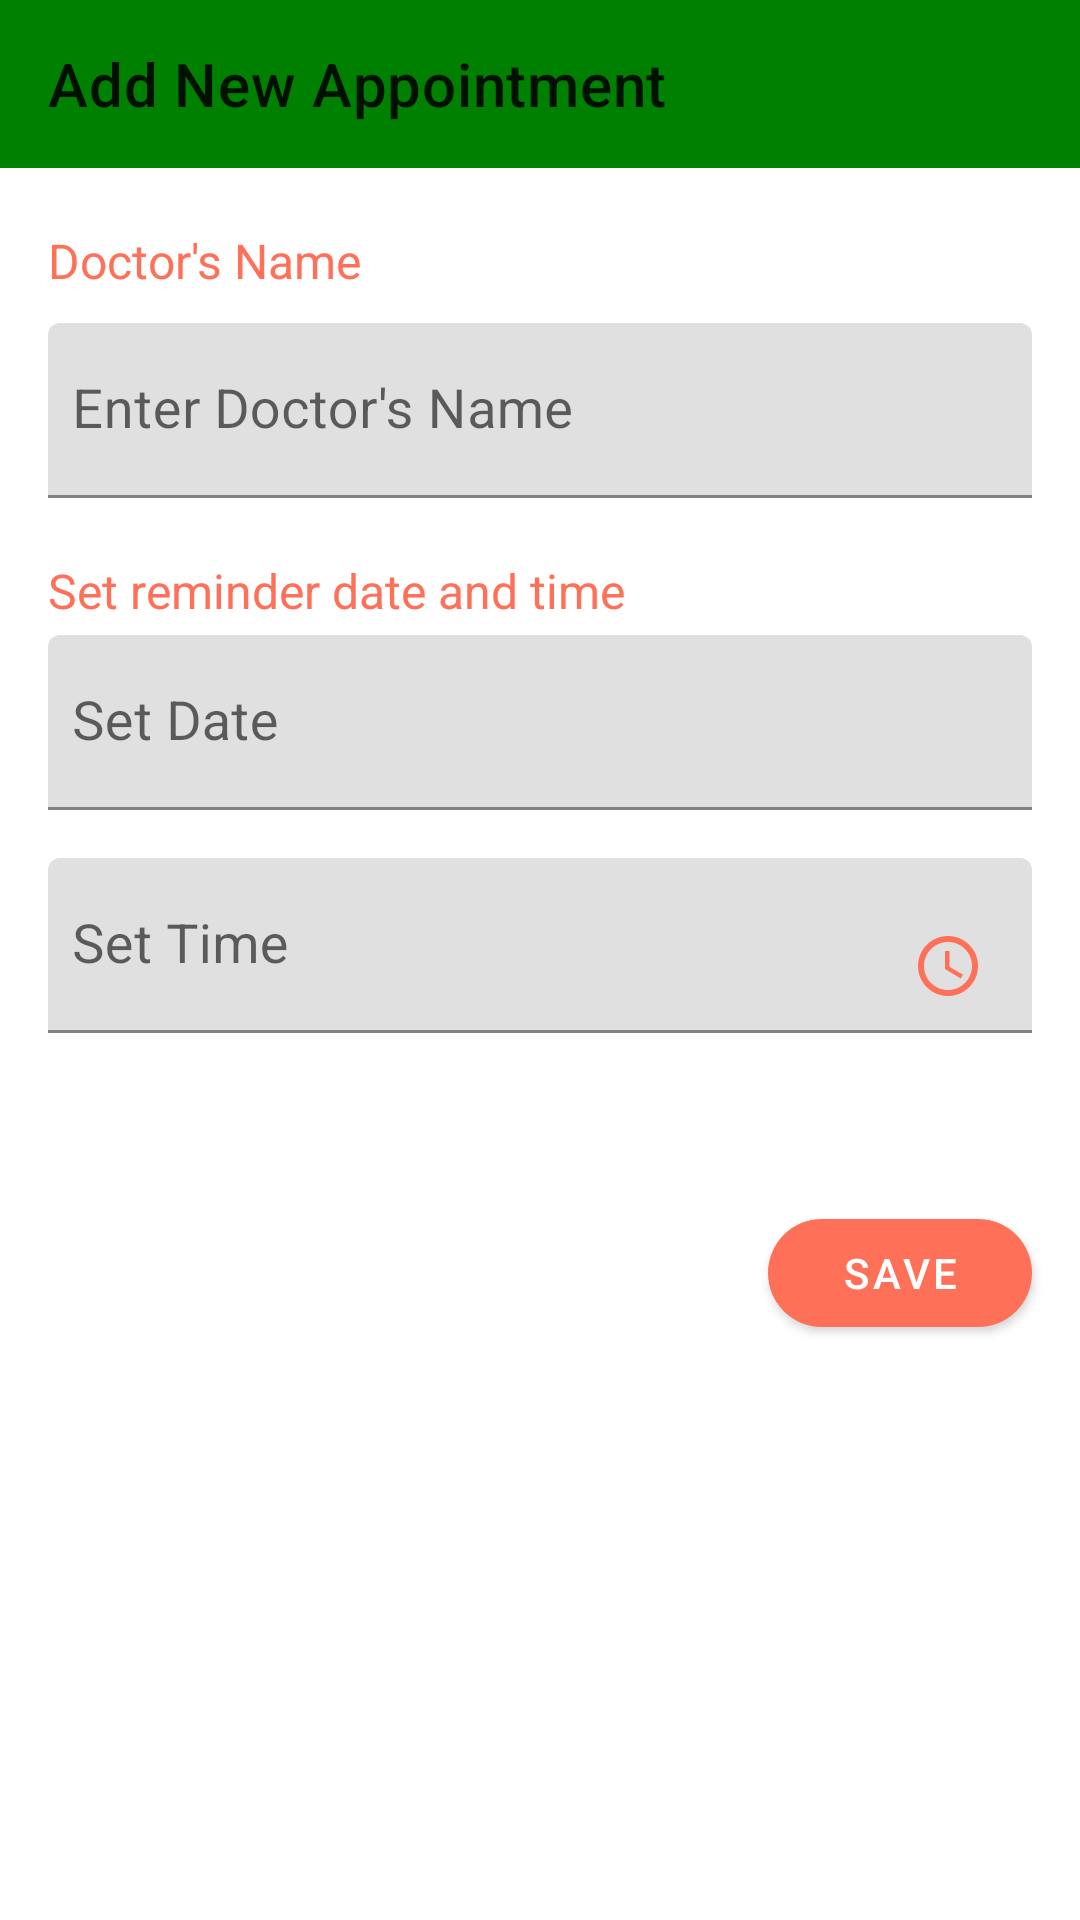

Write the Android layout XML for this screen, with the resource values it uses.
<!-- AndroidManifest.xml: application theme Theme.HealthDream -->
<!-- res/layout/activity_appointment_reminder.xml -->
<?xml version="1.0" encoding="utf-8"?>
<LinearLayout xmlns:android="http://schemas.android.com/apk/res/android"
    xmlns:app="http://schemas.android.com/apk/res-auto"
    xmlns:tools="http://schemas.android.com/tools"
    android:layout_width="match_parent"
    android:layout_height="match_parent"
    android:layout_gravity="center_horizontal"
    android:orientation="vertical"
    tools:context=".AppointmentReminder">

    <com.google.android.material.appbar.AppBarLayout
        android:id="@+id/appBarLayout"
        android:layout_width="match_parent"
        android:layout_height="wrap_content">

        <androidx.appcompat.widget.Toolbar
            android:id="@+id/toolBarAddTask"
            android:layout_width="match_parent"
            android:background="#008000"
            android:layout_height="wrap_content"
            app:title="Add New Appointment" />
    </com.google.android.material.appbar.AppBarLayout>

    <TextView
        android:layout_width="wrap_content"
        android:layout_height="wrap_content"
        android:layout_marginStart="16dp"
        android:layout_marginLeft="16dp"
        android:layout_marginTop="20dp"
        android:layout_marginBottom="10dp"
        android:text="Doctor's Name"
        android:textColor="#ff7058"
        android:textSize="16sp" />

    <com.google.android.material.textfield.TextInputLayout
        android:id="@+id/titleInplay"
        android:layout_width="match_parent"
        android:layout_height="wrap_content"
        android:layout_marginStart="16dp"
        android:layout_marginLeft="16dp"
        android:layout_marginEnd="16dp"
        android:layout_marginBottom="16dp">

        <com.google.android.material.textfield.TextInputEditText
            android:id="@+id/nameEdt"
            android:layout_width="match_parent"
            android:layout_height="wrap_content"
            android:hint="Enter Doctor's Name"
            android:inputType="textCapWords"
            android:paddingStart="8dp"
            android:paddingLeft="8dp"
            android:paddingEnd="8dp"
            android:textSize="18sp" />
    </com.google.android.material.textfield.TextInputLayout>





    <TextView
        android:layout_width="wrap_content"
        android:layout_height="wrap_content"
        android:layout_marginStart="16dp"
        android:layout_marginLeft="16dp"
        android:layout_marginTop="4dp"
        android:layout_marginBottom="4dp"
        android:text="Set reminder date and time"
        android:textColor="#ff7058"
        android:textSize="16sp" />

    <com.google.android.material.textfield.TextInputLayout
        android:layout_width="match_parent"
        android:layout_height="wrap_content"
        android:layout_marginStart="16dp"
        android:layout_marginLeft="16dp"
        android:layout_marginEnd="16dp"
        android:layout_marginBottom="16dp">

        <com.google.android.material.textfield.TextInputEditText
            android:id="@+id/dateEdt"
            android:layout_width="match_parent"
            android:layout_height="wrap_content"
            android:clickable="true"
            android:cursorVisible="false"
            android:drawableEnd="@drawable/date"
            android:drawableRight="@drawable/date"
            android:drawablePadding="8dp"
            android:drawableTint="#ff7058"
            android:focusable="false"
            android:hint="Set Date"
            android:inputType="textCapWords"
            android:paddingStart="8dp"
            android:paddingLeft="8dp"
            android:paddingEnd="8dp"
            android:textSize="18sp" />
    </com.google.android.material.textfield.TextInputLayout>

    <com.google.android.material.textfield.TextInputLayout
        android:layout_width="match_parent"
        android:layout_height="wrap_content"
        android:layout_marginStart="16dp"
        android:layout_marginLeft="16dp"
        android:layout_marginEnd="16dp"
        android:layout_marginBottom="16dp">

        <com.google.android.material.textfield.TextInputEditText
            android:id="@+id/timeEdt"
            android:layout_width="match_parent"
            android:layout_height="wrap_content"
            android:clickable="true"
            android:cursorVisible="false"
            android:drawableEnd="@drawable/time"
            android:drawableRight="@drawable/time"
            android:drawablePadding="8dp"
            android:drawableTint="#ff7058"
            android:focusable="false"
            android:hint="Set Time"
            android:inputType="textCapWords"
            android:paddingStart="8dp"
            android:paddingLeft="8dp"
            android:paddingEnd="8dp"
            android:textSize="18sp" />
    </com.google.android.material.textfield.TextInputLayout>

    
    
    
    
    
    
    
    
    
    
    

    
    
    
    
    
    
    
    
    
    
    
    
    
    
    
    
    

    <LinearLayout
        android:layout_width="match_parent"
        android:layout_height="wrap_content"
        android:layout_marginStart="16dp"
        android:layout_marginLeft="16dp"
        android:layout_marginTop="8dp"
        android:layout_marginEnd="16dp"
        android:layout_marginRight="16dp">


    </LinearLayout>

    <com.google.android.material.button.MaterialButton
        android:id="@+id/savebtn"
        android:layout_width="wrap_content"
        android:layout_height="wrap_content"
        android:layout_marginTop="32dp"
        android:layout_marginEnd="16dp"
        android:layout_marginRight="16dp"
        android:text="Save"
        app:backgroundTint="#ff7058"
        android:layout_gravity="right"
        app:cornerRadius="25dp" />
</LinearLayout>
<!-- resources referenced by this layout -->
<resources>
  <!-- drawable time (drawable) -->
  <vector android:height="24dp" android:tint="#FF7058"
      android:viewportHeight="24" android:viewportWidth="24"
      android:width="24dp" xmlns:android="http://schemas.android.com/apk/res/android">
      <path android:fillColor="@android:color/white" android:pathData="M11.99,2C6.47,2 2,6.48 2,12s4.47,10 9.99,10C17.52,22 22,17.52 22,12S17.52,2 11.99,2zM12,20c-4.42,0 -8,-3.58 -8,-8s3.58,-8 8,-8 8,3.58 8,8 -3.58,8 -8,8z"/>
      <path android:fillColor="@android:color/white" android:pathData="M12.5,7H11v6l5.25,3.15 0.75,-1.23 -4.5,-2.67z"/>
  </vector>
  <style name="Theme.HealthDream" parent="Theme.MaterialComponents.DayNight.DarkActionBar">
          
          <item name="colorPrimary">@color/purple_500</item>
          <item name="colorPrimaryVariant">@color/purple_700</item>
          <item name="colorOnPrimary">@color/white</item>
          
          <item name="colorSecondary">@color/teal_200</item>
          <item name="colorSecondaryVariant">@color/teal_700</item>
          <item name="colorOnSecondary">@color/black</item>
          
          <item name="android:statusBarColor" tools:targetApi="l">?attr/colorPrimaryVariant</item>
          
      </style>
  <!-- not gathered from this repository: default colours our renderer supplied (Android Studio template values) -->
  <color name="purple_500">#FF6200EE</color>
  <color name="purple_700">#FF3700B3</color>
  <color name="teal_200">#FF03DAC5</color>
  <color name="teal_700">#FF018786</color>
  <color name="black">#FF000000</color>
  <color name="white">#FFFFFFFF</color>
</resources>
